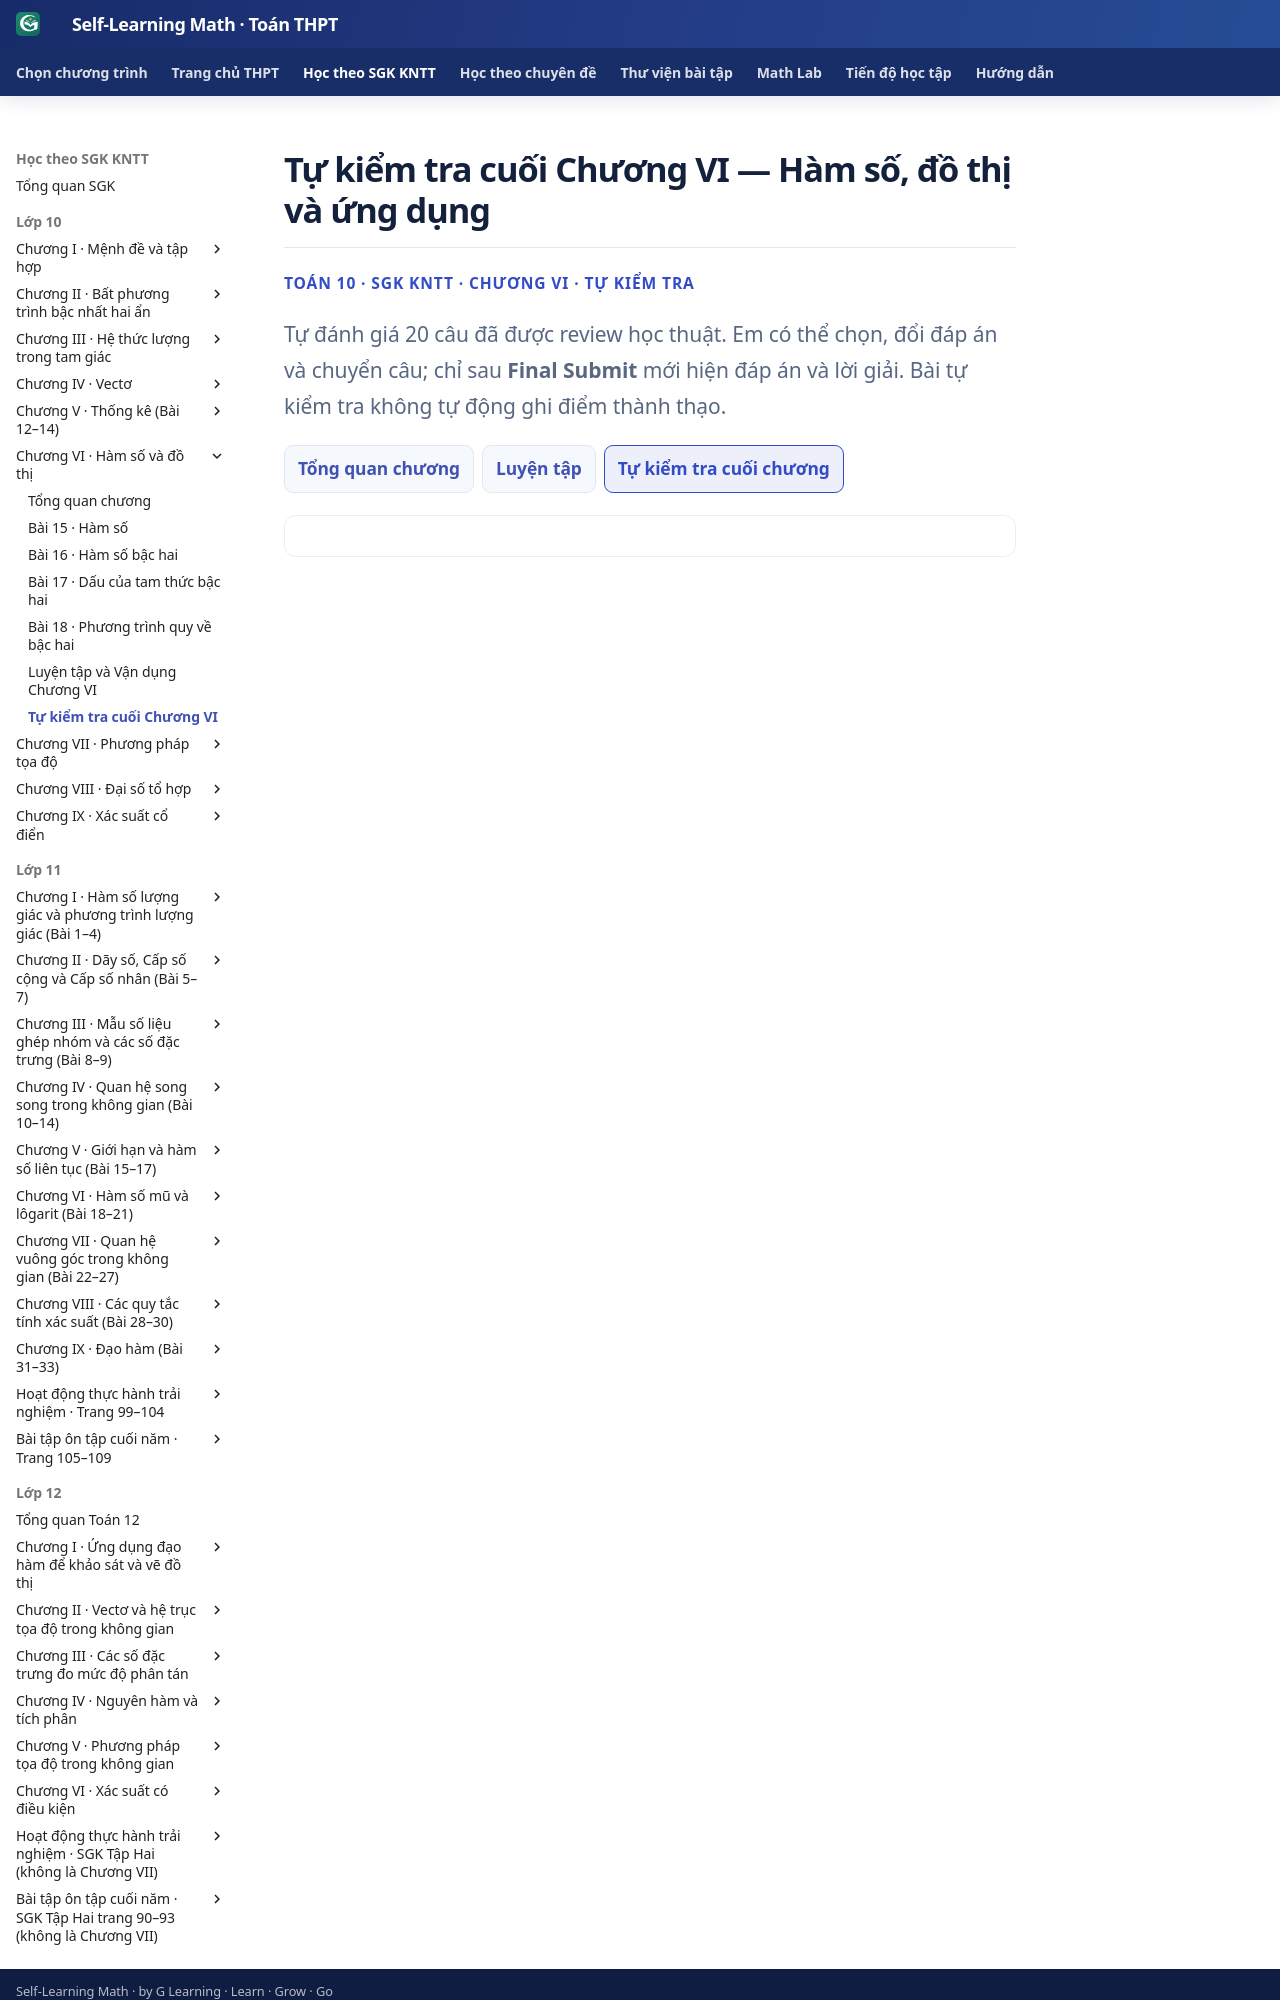

repository: TMA2015/self-learning-math · page: thpt-preview/sgk/chuong-vi/tu-kiem-tra-chuong/index.html · generator: mkdocs

# Tự kiểm tra cuối Chương VI — Hàm số, đồ thị và ứng dụng

<div class="thpt-r4-screen" data-thpt-r4>
<p class="thpt-r4-eyebrow">TOÁN 10 · SGK KNTT · CHƯƠNG VI · TỰ KIỂM TRA</p>
<p class="thpt-r4-lead">Tự đánh giá 20 câu đã được review học thuật. Em có thể chọn, đổi đáp án và chuyển câu; chỉ sau <strong>Final Submit</strong> mới hiện đáp án và lời giải. Bài tự kiểm tra không tự động ghi điểm thành thạo.</p>
<nav class="thpt-r4-lesson-tabs" aria-label="Điều hướng học SGK"><a href="../">Tổng quan chương</a><a href="../luyen-tap/">Luyện tập</a><span class="is-current" aria-current="page">Tự kiểm tra cuối chương</span></nav>
</div>
